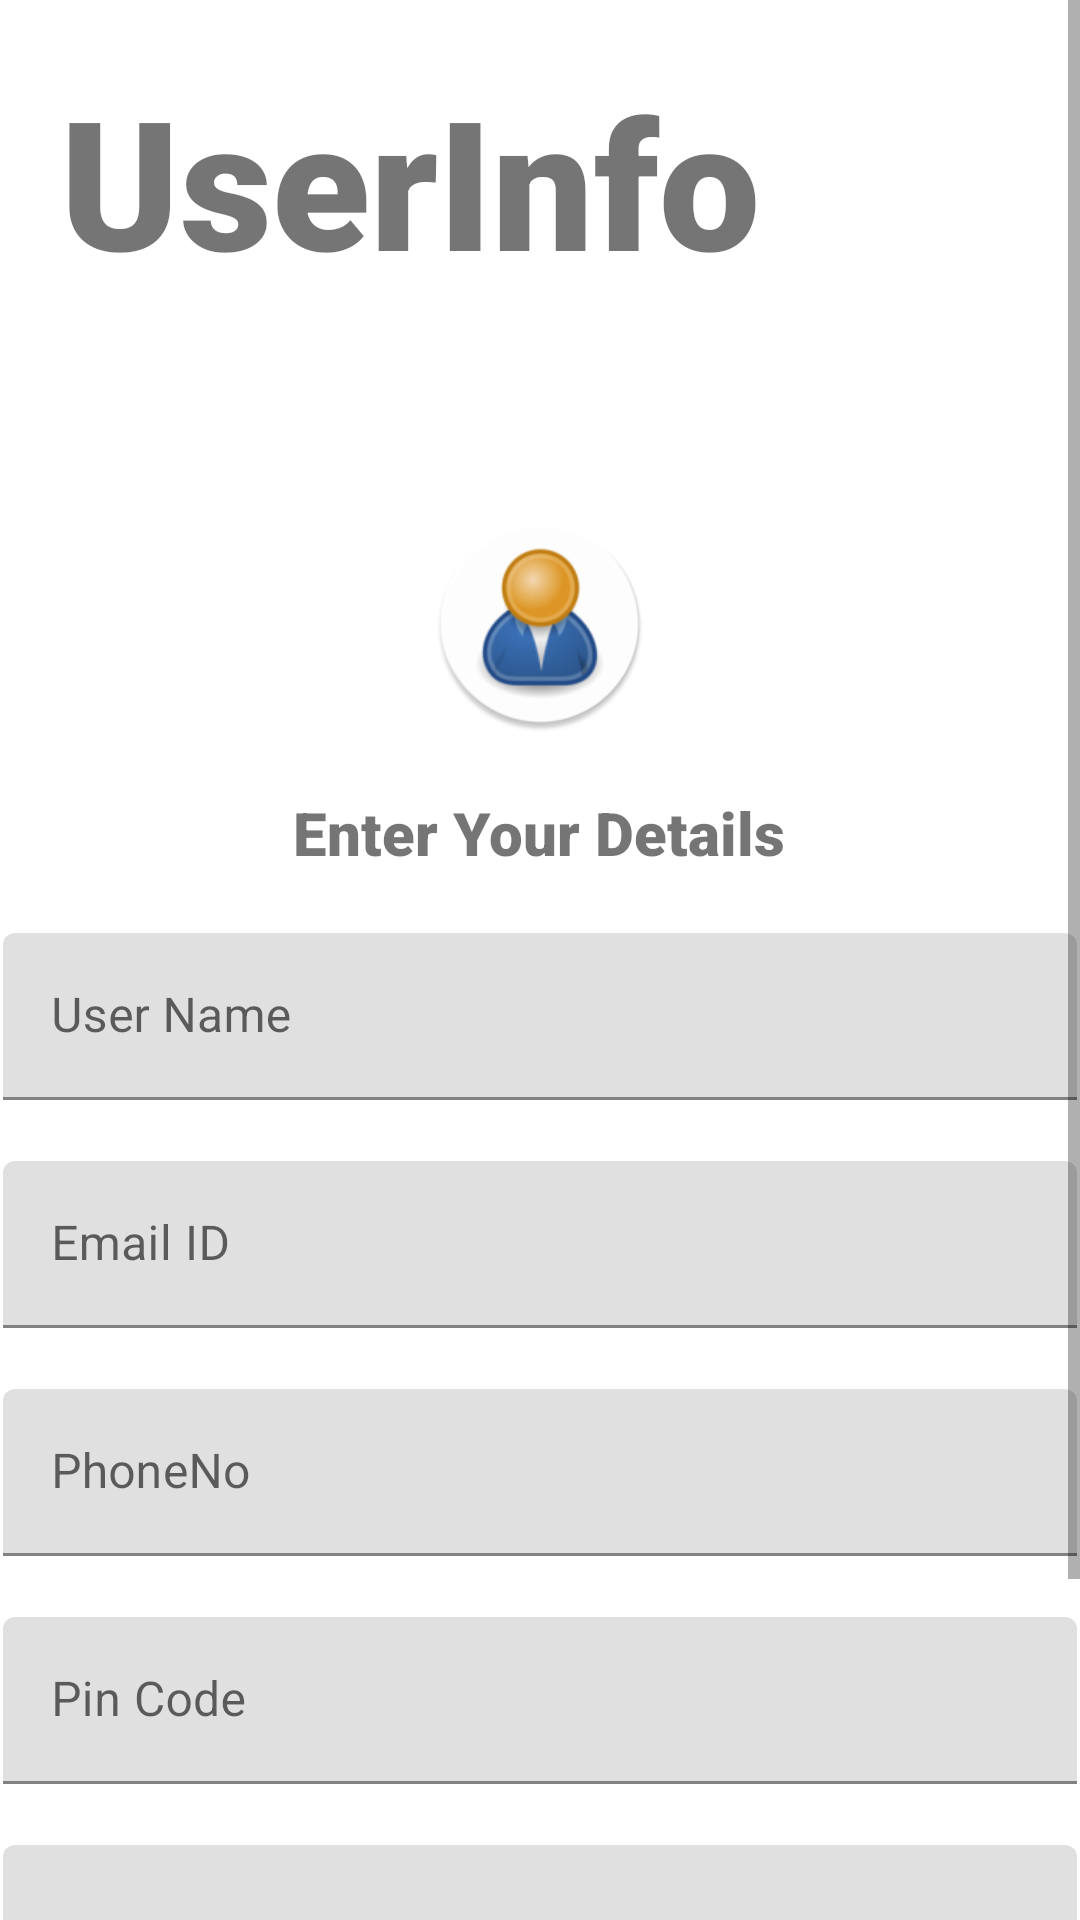

Reconstruct the res/layout file that produces this screen, plus the resources it refers to.
<!-- AndroidManifest.xml: application theme Theme.UserInfo -->
<!-- res/layout/editform_fragment.xml -->
<?xml version="1.0" encoding="utf-8"?>
<ScrollView xmlns:android="http://schemas.android.com/apk/res/android"
    xmlns:app="http://schemas.android.com/apk/res-auto"
    android:layout_width="match_parent"
    android:layout_height="match_parent">

    <LinearLayout
        android:layout_width="match_parent"
        android:layout_height="wrap_content"
        android:orientation="vertical">

        <TextView
            android:id="@+id/title"
            android:layout_width="wrap_content"
            android:layout_height="wrap_content"
            android:layout_marginStart="@dimen/title_margin_start"
            android:layout_marginTop="@dimen/title_margin_top"
            android:fontFamily="sans-serif-black"
            android:text="@string/app_name"
            android:textSize="@dimen/title_text_size" />

        <ImageView
            android:id="@+id/logo"
            android:layout_width="@dimen/image_view_width"
            android:layout_height="@dimen/image_view_height"
            android:layout_gravity="center"
            android:layout_marginTop="@dimen/image_view_margin_top"
            android:contentDescription="@string/app_logo_desc"
            android:src="@mipmap/ic_launcher_round" />

        <LinearLayout
            android:id="@+id/edit_form"
            android:layout_width="match_parent"
            android:layout_height="wrap_content"
            android:orientation="vertical"
            android:visibility="visible">

            <TextView
                android:id="@+id/enter_details_title"
                android:layout_width="wrap_content"
                android:layout_height="wrap_content"
                android:layout_gravity="center"
                android:layout_marginTop="@dimen/form_title_margin_top"
                android:fontFamily="sans-serif-black"
                android:gravity="center"
                android:text="@string/enter_user_details"
                android:textSize="@dimen/form_title_TV_size"
                android:visibility="visible" />

            <com.google.android.material.textfield.TextInputLayout
                android:id="@+id/user_name"
                android:layout_width="match_parent"
                android:layout_height="wrap_content"
                android:layout_marginStart="@dimen/ET_margin_start"
                android:layout_marginTop="@dimen/user_name_ET_margin_top"
                android:layout_marginEnd="@dimen/ET_margin_end"
                android:saveEnabled="@bool/is_error_enabled"
                android:visibility="visible"
                app:errorEnabled="@bool/is_saved_enabled"
                app:startIconDrawable="@drawable/ic_baseline_person_24">

                <com.google.android.material.textfield.TextInputEditText
                    android:id="@+id/user_name_id_test"
                    android:layout_width="match_parent"
                    android:layout_height="match_parent"
                    android:hint="@string/user_name" />
            </com.google.android.material.textfield.TextInputLayout>


            <com.google.android.material.textfield.TextInputLayout
                android:id="@+id/email"
                android:layout_width="match_parent"
                android:layout_height="wrap_content"
                android:layout_marginStart="@dimen/ET_margin_start"
                android:layout_marginEnd="@dimen/ET_margin_end"
                android:visibility="visible"
                app:errorEnabled="@bool/is_error_enabled"
                app:startIconDrawable="@drawable/ic_baseline_email_24">

                <com.google.android.material.textfield.TextInputEditText
                    android:id="@+id/email_id_test"
                    android:layout_width="match_parent"
                    android:layout_height="wrap_content"
                    android:hint="@string/email"
                    android:inputType="textEmailAddress" />
            </com.google.android.material.textfield.TextInputLayout>


            <com.google.android.material.textfield.TextInputLayout
                android:id="@+id/phone_number"
                android:layout_width="match_parent"
                android:layout_height="wrap_content"
                android:layout_marginStart="@dimen/ET_margin_start"
                android:layout_marginEnd="@dimen/ET_margin_end"
                android:visibility="visible"
                app:errorEnabled="@bool/is_error_enabled"
                app:startIconDrawable="@drawable/ic_baseline_local_phone_24">


                <com.google.android.material.textfield.TextInputEditText
                    android:id="@+id/phone_number_id_test"
                    android:layout_width="match_parent"
                    android:layout_height="wrap_content"
                    android:hint="@string/phone_number"
                    android:inputType="number" />
            </com.google.android.material.textfield.TextInputLayout>

            <com.google.android.material.textfield.TextInputLayout
                android:id="@+id/pin_code"
                android:layout_width="match_parent"
                android:layout_height="wrap_content"
                android:layout_marginStart="@dimen/ET_margin_start"
                android:layout_marginEnd="@dimen/ET_margin_end"
                android:visibility="visible"
                app:errorEnabled="@bool/is_saved_enabled"
                app:startIconDrawable="@drawable/ic_baseline_pin_drop_24">

                <com.google.android.material.textfield.TextInputEditText
                    android:id="@+id/pin_code_id_test"
                    android:layout_width="match_parent"
                    android:layout_height="wrap_content"
                    android:hint="@string/pincode"
                    android:inputType="number" />
            </com.google.android.material.textfield.TextInputLayout>

            <com.google.android.material.textfield.TextInputLayout
                android:id="@+id/address"
                android:layout_width="match_parent"
                android:layout_height="wrap_content"
                android:layout_marginStart="@dimen/ET_margin_start"
                android:layout_marginEnd="@dimen/ET_margin_end"
                android:hint="@string/address"
                android:visibility="visible"
                app:errorEnabled="@bool/is_saved_enabled"
                app:startIconDrawable="@drawable/ic_baseline_add_business_24">

                <com.google.android.material.textfield.TextInputEditText
                    android:id="@+id/address_id_test"
                    android:layout_width="match_parent"
                    android:layout_height="wrap_content"
                    android:lines="@integer/address_of_lines" />
            </com.google.android.material.textfield.TextInputLayout>

            <Button
                android:id="@+id/validate_button"
                android:layout_width="match_parent"
                android:layout_height="wrap_content"
                android:layout_gravity="center"
                android:layout_marginStart="@dimen/visible_button_margin_start"
                android:layout_marginTop="@dimen/visible_button_margin_top"
                android:layout_marginEnd="@dimen/visible_button_margin_end"
                android:text="@string/validate"
                android:visibility="visible"
                app:layout_constraintBottom_toBottomOf="parent" />
        </LinearLayout>
    </LinearLayout>
</ScrollView>
<!-- resources referenced by this layout -->
<resources>
  <bool name="is_error_enabled">true</bool>
  <bool name="is_saved_enabled">true</bool>
  <dimen name="ET_margin_end">1dp</dimen>
  <dimen name="ET_margin_start">1dp</dimen>
  <dimen name="form_title_TV_size">20sp</dimen>
  <dimen name="form_title_margin_top">20dp</dimen>
  <dimen name="image_view_height">72dp</dimen>
  <dimen name="image_view_margin_top">72dp</dimen>
  <dimen name="image_view_width">72dp</dimen>
  <dimen name="title_margin_start">20dp</dimen>
  <dimen name="title_margin_top">20dp</dimen>
  <dimen name="title_text_size">60sp</dimen>
  <dimen name="user_name_ET_margin_top">20dp</dimen>
  <dimen name="visible_button_margin_end">1dp</dimen>
  <dimen name="visible_button_margin_start">1dp</dimen>
  <dimen name="visible_button_margin_top">20dp</dimen>
  <integer name="address_of_lines">2</integer>
  <!-- mipmap ic_launcher_round: png bitmap (mipmap-hdpi, 6524 bytes) -->
  <string name="address">Address</string>
  <string name="app_logo_desc">app_logo_desc</string>
  <string name="app_name">UserInfo</string>
  <string name="email">Email ID</string>
  <string name="enter_user_details">Enter Your Details</string>
  <string name="phone_number">PhoneNo</string>
  <string name="pincode">Pin Code</string>
  <string name="user_name">User Name</string>
  <string name="validate">Validate</string>
  <style name="Theme.UserInfo" parent="Theme.MaterialComponents.DayNight.NoActionBar">
          
          <item name="colorPrimary">@color/purple_500</item>
          <item name="colorPrimaryVariant">@color/purple_700</item>
          <item name="colorOnPrimary">@color/white</item>
          
          <item name="colorSecondary">@color/teal_200</item>
          <item name="colorSecondaryVariant">@color/teal_700</item>
          <item name="colorOnSecondary">@color/black</item>
          
          <item name="android:statusBarColor" tools:targetApi="l">@color/black</item>
          
      </style>
  <color name="purple_500">#FF6200EE</color>
  <color name="purple_700">#FF3700B3</color>
  <color name="white">#FFFFFFFF</color>
  <color name="teal_200">#FF03DAC5</color>
  <color name="teal_700">#FF018786</color>
  <color name="black">#FF000000</color>
</resources>
